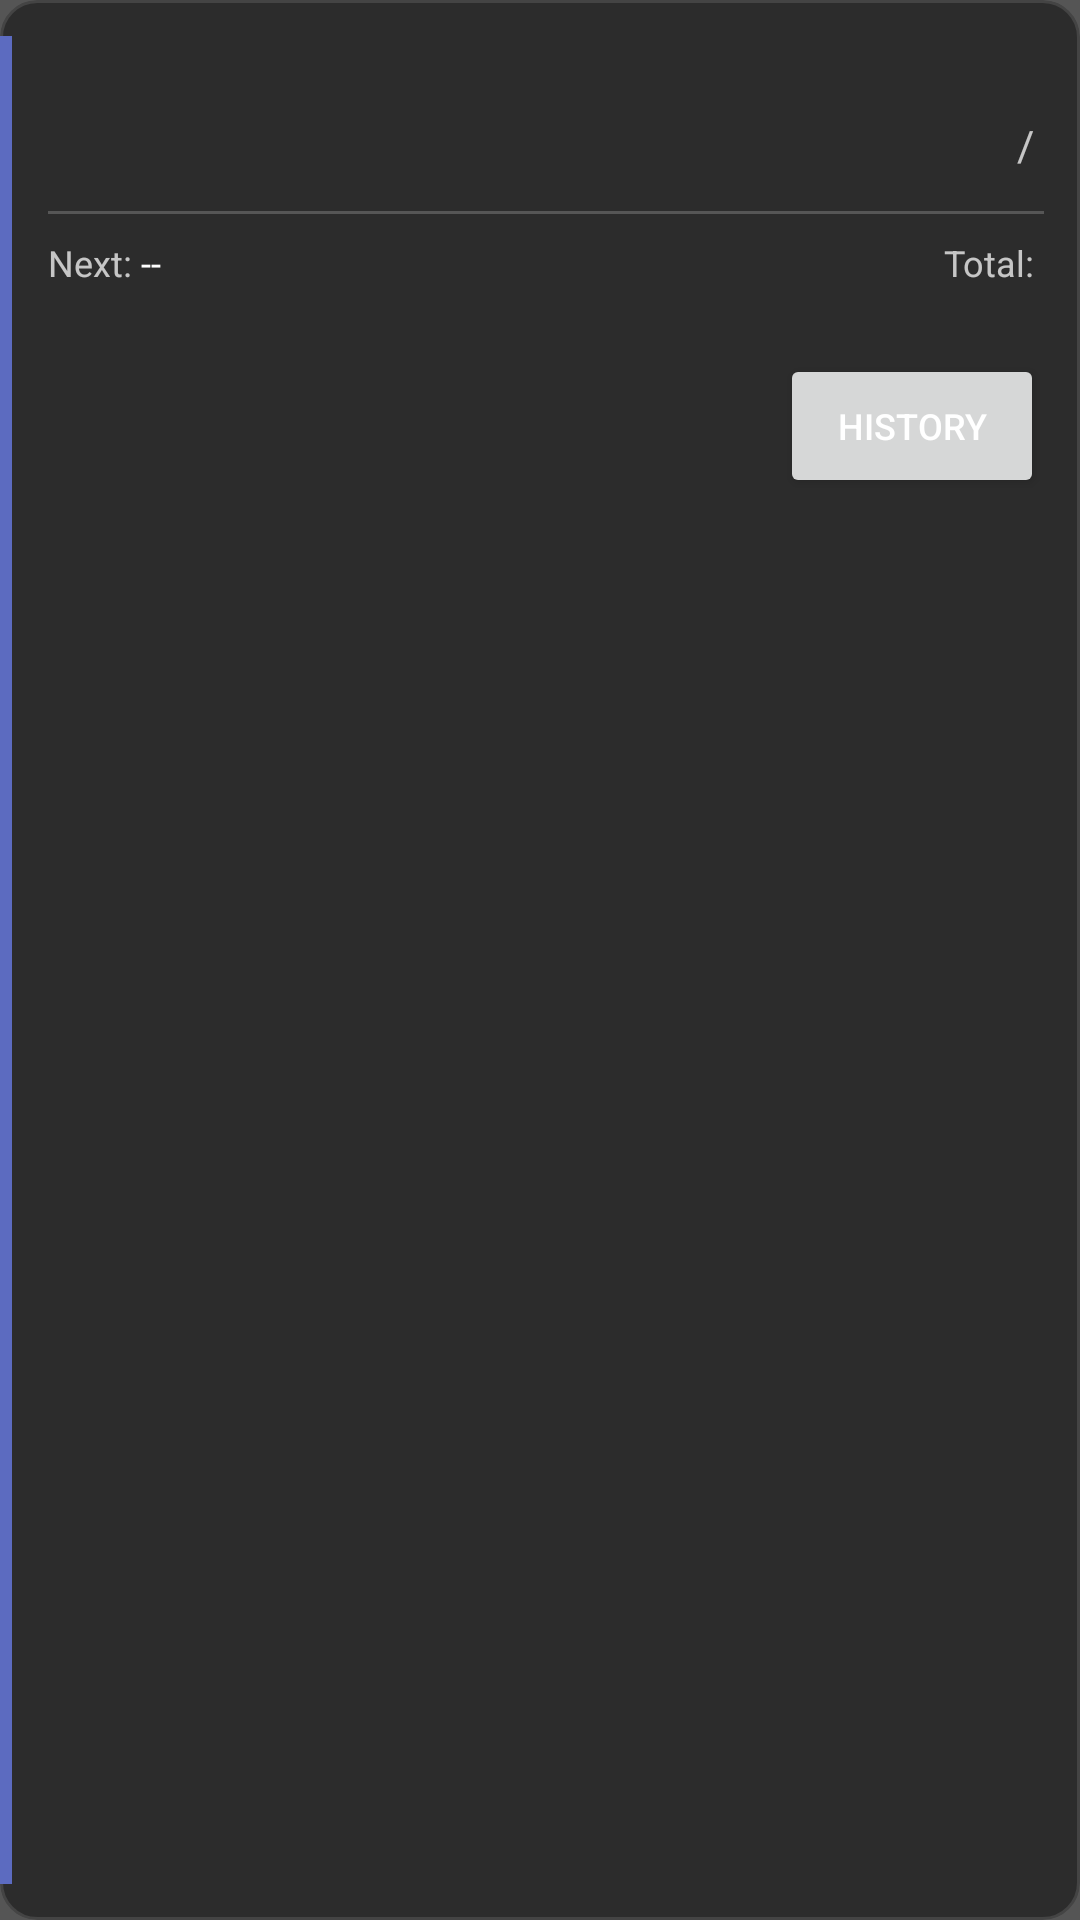

Here is an Android app screen rendered from its layout file. Give the layout XML and the strings, colors and styles it references.
<!-- AndroidManifest.xml: application theme Theme.StudentFinanceTrackerWk4 -->
<!-- res/layout/subscription_item.xml -->
<?xml version="1.0" encoding="utf-8"?>
<androidx.constraintlayout.widget.ConstraintLayout
    xmlns:android="http://schemas.android.com/apk/res/android"
    xmlns:app="http://schemas.android.com/apk/res-auto"
    android:layout_width="match_parent"
    android:layout_height="wrap_content"
    android:background="@drawable/rounded_box"
    android:clipToOutline="true"
    android:paddingTop="12dp"
    android:paddingEnd="12dp"
    android:paddingBottom="12dp"
    android:layout_marginBottom="12dp">

    
    <View
        android:id="@+id/accentStripe"
        android:layout_width="4dp"
        android:layout_height="0dp"
        android:background="#5C6BC0"
        app:layout_constraintTop_toTopOf="parent"
        app:layout_constraintBottom_toBottomOf="parent"
        app:layout_constraintStart_toStartOf="parent"/>

    
    <LinearLayout
        android:id="@+id/rowTop"
        android:layout_width="0dp"
        android:layout_height="wrap_content"
        android:orientation="horizontal"
        android:gravity="center_vertical"
        android:layout_marginStart="12dp"
        app:layout_constraintTop_toTopOf="parent"
        app:layout_constraintStart_toEndOf="@id/accentStripe"
        app:layout_constraintEnd_toEndOf="parent">

        <TextView
            android:id="@+id/tvCategory"
            android:layout_width="0dp"
            android:layout_height="wrap_content"
            android:layout_weight="1"
            android:textColor="#BBFFFFFF"
            android:textSize="11sp"
            android:textAllCaps="true"
            android:letterSpacing="0.12"/>

        <ImageButton
            android:id="@+id/btnMenu"
            android:layout_width="wrap_content"
            android:layout_height="20dp"
            android:src="@drawable/ic_more_horiz"
            android:background="?attr/selectableItemBackgroundBorderless"
            android:contentDescription="Menu"/>
    </LinearLayout>

    
    <LinearLayout
        android:id="@+id/rowTitle"
        android:layout_width="0dp"
        android:layout_height="wrap_content"
        android:orientation="horizontal"
        android:gravity="center_vertical"
        android:layout_marginStart="12dp"
        android:layout_marginTop="4dp"
        app:layout_constraintTop_toBottomOf="@id/rowTop"
        app:layout_constraintStart_toEndOf="@id/accentStripe"
        app:layout_constraintEnd_toEndOf="parent">

        <TextView
            android:id="@+id/tvTitle"
            android:layout_width="0dp"
            android:layout_weight="1"
            android:layout_height="wrap_content"
            android:textColor="#FFFFFF"
            android:textSize="18sp"
            android:textStyle="bold"/>

        <TextView
            android:id="@+id/tvAmount"
            android:layout_width="wrap_content"
            android:layout_height="wrap_content"
            android:textColor="#7986CB"
            android:textSize="16sp"
            android:textStyle="bold"/>

        <TextView
            android:layout_width="wrap_content"
            android:layout_height="wrap_content"
            android:text=" / "
            android:textColor="#BBFFFFFF"
            android:textSize="14sp"/>

        <TextView
            android:id="@+id/tvFreq"
            android:layout_width="wrap_content"
            android:layout_height="wrap_content"
            android:textColor="#BBFFFFFF"
            android:textSize="14sp"/>
    </LinearLayout>

    
    <TextView
        android:id="@+id/tvInsufficientFunds"
        android:layout_width="0dp"
        android:layout_height="wrap_content"
        android:text="⚠ Insufficient funds in pool"
        android:textColor="#FF6F00"
        android:textSize="11sp"
        android:textStyle="bold"
        android:layout_marginStart="12dp"
        android:layout_marginTop="6dp"
        android:visibility="gone"
        app:layout_constraintTop_toBottomOf="@id/rowTitle"
        app:layout_constraintStart_toEndOf="@id/accentStripe"
        app:layout_constraintEnd_toEndOf="parent"/>

    
    <View
        android:id="@+id/divider"
        android:layout_width="0dp"
        android:layout_height="1dp"
        android:background="#33FFFFFF"
        android:layout_marginStart="12dp"
        android:layout_marginTop="10dp"
        app:layout_constraintTop_toBottomOf="@id/tvInsufficientFunds"
        app:layout_constraintStart_toEndOf="@id/accentStripe"
        app:layout_constraintEnd_toEndOf="parent"/>

    
    <LinearLayout
        android:id="@+id/rowPayment"
        android:layout_width="0dp"
        android:layout_height="wrap_content"
        android:orientation="horizontal"
        android:layout_marginStart="12dp"
        android:layout_marginTop="8dp"
        app:layout_constraintTop_toBottomOf="@id/divider"
        app:layout_constraintStart_toEndOf="@id/accentStripe"
        app:layout_constraintEnd_toEndOf="parent">

        <TextView
            android:layout_width="wrap_content"
            android:layout_height="wrap_content"
            android:text="Next: "
            android:textColor="#BBFFFFFF"
            android:textSize="12sp"/>

        <TextView
            android:id="@+id/tvNextPayment"
            android:layout_width="0dp"
            android:layout_weight="1"
            android:layout_height="wrap_content"
            android:text="--"
            android:textColor="#FFFFFF"
            android:textSize="12sp"/>

        <TextView
            android:layout_width="wrap_content"
            android:layout_height="wrap_content"
            android:text="Total: "
            android:textColor="#BBFFFFFF"
            android:textSize="12sp"/>

        <TextView
            android:id="@+id/tvTotalPaid"
            android:layout_width="wrap_content"
            android:layout_height="wrap_content"
            android:textColor="#FFFFFF"
            android:textSize="12sp"/>
    </LinearLayout>

    
    <LinearLayout
        android:id="@+id/rowAnnual"
        android:layout_width="0dp"
        android:layout_height="wrap_content"
        android:orientation="horizontal"
        android:gravity="center_vertical"
        android:layout_marginStart="12dp"
        android:layout_marginTop="4dp"
        app:layout_constraintTop_toBottomOf="@id/rowPayment"
        app:layout_constraintStart_toEndOf="@id/accentStripe"
        app:layout_constraintEnd_toEndOf="parent">

        <TextView
            android:id="@+id/tvAnnualCost"
            android:layout_width="0dp"
            android:layout_height="wrap_content"
            android:layout_weight="1"
            android:textColor="#BBFFFFFF"
            android:textSize="12sp"/>

        <TextView
            android:id="@+id/tvAutoRecorded"
            android:layout_width="wrap_content"
            android:layout_height="wrap_content"
            android:textColor="#FFFFFF"
            android:textSize="11sp"
            android:background="#E65100"
            android:paddingStart="6dp"
            android:paddingEnd="6dp"
            android:paddingTop="2dp"
            android:paddingBottom="2dp"
            android:visibility="gone"/>
    </LinearLayout>

    
    <LinearLayout
        android:id="@+id/rowLast"
        android:layout_width="0dp"
        android:layout_height="wrap_content"
        android:orientation="horizontal"
        android:gravity="center_vertical"
        android:layout_marginStart="12dp"
        android:layout_marginTop="2dp"
        app:layout_constraintTop_toBottomOf="@id/rowAnnual"
        app:layout_constraintStart_toEndOf="@id/accentStripe"
        app:layout_constraintEnd_toEndOf="parent">

        <TextView
            android:id="@+id/tvLastPayment"
            android:layout_width="0dp"
            android:layout_height="wrap_content"
            android:layout_weight="1"
            android:textColor="#BBFFFFFF"
            android:textSize="12sp"/>

        <Button
            android:id="@+id/btnHistory"
            android:layout_width="wrap_content"
            android:layout_height="wrap_content"
            android:text="History"
            android:textSize="12sp"/>
    </LinearLayout>

    
    <TextView
        android:id="@+id/tvNotes"
        android:layout_width="0dp"
        android:layout_height="wrap_content"
        android:textColor="#BBFFFFFF"
        android:textSize="12sp"
        android:fontStyle="italic"
        android:visibility="gone"
        android:layout_marginStart="12dp"
        android:layout_marginTop="4dp"
        app:layout_constraintTop_toBottomOf="@id/rowLast"
        app:layout_constraintStart_toEndOf="@id/accentStripe"
        app:layout_constraintEnd_toEndOf="parent"/>

</androidx.constraintlayout.widget.ConstraintLayout>
<!-- resources referenced by this layout -->
<resources>
  <!-- drawable rounded_box (drawable) -->
  <?xml version="1.0" encoding="utf-8"?>
  <shape xmlns:android="http://schemas.android.com/apk/res/android"
      android:shape="rectangle">
  
      <solid android:color="#2C2C2C"/>
  
      <corners android:radius="12dp"/>
  
      <stroke
          android:width="1dp"
          android:color="#444444"/>
  </shape>
  <style name="Theme.StudentFinanceTrackerWk4" parent="Base.Theme.StudentFinanceTrackerWk4" />
  <style name="Base.Theme.StudentFinanceTrackerWk4" parent="Theme.Material3.DayNight.NoActionBar">
          
          <item name="android:windowBackground">#555555</item>
          <item name="android:textColor">#ffffff</item>
      </style>
</resources>
